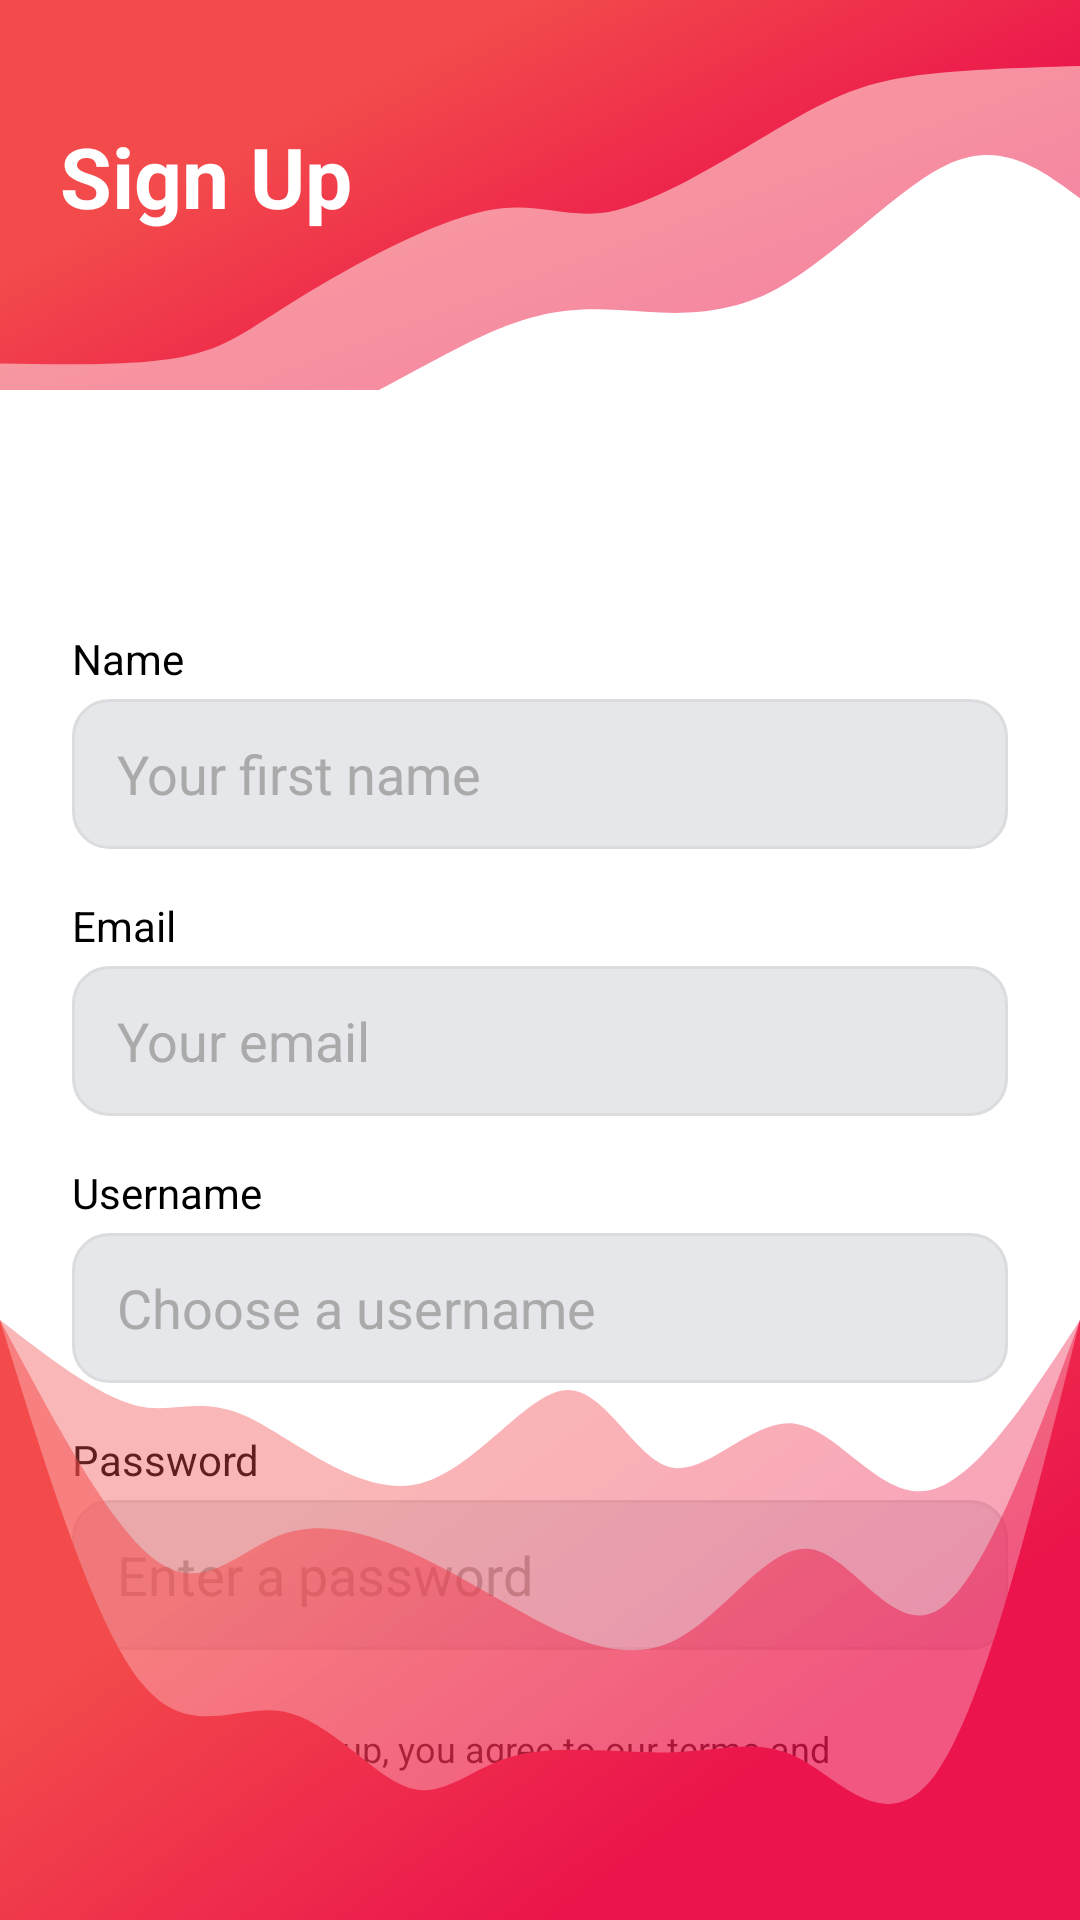

Produce the Android XML layout that renders to this screen, including the resource entries it uses.
<!-- AndroidManifest.xml: application theme Theme.Stoneware -->
<!-- res/layout/activity_main2.xml -->
<?xml version="1.0" encoding="utf-8"?>
<androidx.constraintlayout.widget.ConstraintLayout
    xmlns:android="http://schemas.android.com/apk/res/android"
    xmlns:app="http://schemas.android.com/apk/res-auto"
    xmlns:tools="http://schemas.android.com/tools"
    android:id="@+id/signup_root"
    android:layout_width="match_parent"
    android:layout_height="match_parent"
    android:background="#FFFFFF"
    tools:context=".MainActivity2">

    
    <ImageView
        android:id="@+id/signup_wave"
        android:layout_width="0dp"
        android:layout_height="130dp"
        android:scaleType="fitXY"
        android:src="@drawable/waves"
        android:contentDescription="Wave background"
        app:layout_constraintTop_toTopOf="parent"
        app:layout_constraintStart_toStartOf="parent"
        app:layout_constraintEnd_toEndOf="parent"/>

    
    <TextView
        android:id="@+id/Signup_text"
        android:layout_width="wrap_content"
        android:layout_height="wrap_content"
        android:text="Sign Up"
        android:textColor="#FFFFFF"
        android:textSize="28sp"
        android:textStyle="bold"
        android:layout_marginTop="40dp"
        app:layout_constraintTop_toTopOf="@id/signup_wave"
        app:layout_constraintStart_toStartOf="parent"
        android:layout_marginStart="20dp" />

    
    <TextView
        android:id="@+id/label_name"
        android:layout_width="wrap_content"
        android:layout_height="wrap_content"
        android:text="Name"
        android:textColor="#000000"
        android:layout_marginTop="80dp"
        android:layout_marginStart="24dp"
        app:layout_constraintTop_toBottomOf="@id/signup_wave"
        app:layout_constraintStart_toStartOf="parent"/>

    <EditText
        android:id="@+id/Signup_name"
        android:layout_width="0dp"
        android:layout_height="50dp"
        android:hint="Your first name"
        android:background="@drawable/login_input_fields"
        android:paddingStart="15dp"
        android:textColor="#000000"
        android:textColorHint="#AAAAAA"
        android:layout_marginTop="4dp"
        android:layout_marginStart="24dp"
        android:layout_marginEnd="24dp"
        app:layout_constraintTop_toBottomOf="@id/label_name"
        app:layout_constraintStart_toStartOf="parent"
        app:layout_constraintEnd_toEndOf="parent" />

    
    <TextView
        android:id="@+id/label_email"
        android:layout_width="wrap_content"
        android:layout_height="wrap_content"
        android:text="Email"
        android:textColor="#000000"
        android:layout_marginTop="16dp"
        android:layout_marginStart="24dp"
        app:layout_constraintTop_toBottomOf="@id/Signup_name"
        app:layout_constraintStart_toStartOf="parent"/>

    <EditText
        android:id="@+id/Signup_email"
        android:layout_width="0dp"
        android:layout_height="50dp"
        android:hint="Your email"
        android:background="@drawable/login_input_fields"
        android:paddingStart="15dp"
        android:inputType="textEmailAddress"
        android:textColor="#000000"
        android:textColorHint="#AAAAAA"
        android:layout_marginTop="4dp"
        android:layout_marginStart="24dp"
        android:layout_marginEnd="24dp"
        app:layout_constraintTop_toBottomOf="@id/label_email"
        app:layout_constraintStart_toStartOf="parent"
        app:layout_constraintEnd_toEndOf="parent"/>

    
    <TextView
        android:id="@+id/label_username"
        android:layout_width="wrap_content"
        android:layout_height="wrap_content"
        android:text="Username"
        android:textColor="#000000"
        android:layout_marginTop="16dp"
        android:layout_marginStart="24dp"
        app:layout_constraintTop_toBottomOf="@id/Signup_email"
        app:layout_constraintStart_toStartOf="parent"/>

    <EditText
        android:id="@+id/Signup_username"
        android:layout_width="0dp"
        android:layout_height="50dp"
        android:hint="Choose a username"
        android:background="@drawable/login_input_fields"
        android:paddingStart="15dp"
        android:textColor="#000000"
        android:textColorHint="#AAAAAA"
        android:layout_marginTop="4dp"
        android:layout_marginStart="24dp"
        android:layout_marginEnd="24dp"
        app:layout_constraintTop_toBottomOf="@id/label_username"
        app:layout_constraintStart_toStartOf="parent"
        app:layout_constraintEnd_toEndOf="parent"/>

    
    <TextView
        android:id="@+id/label_password"
        android:layout_width="wrap_content"
        android:layout_height="wrap_content"
        android:text="Password"
        android:textColor="#000000"
        android:layout_marginTop="16dp"
        android:layout_marginStart="24dp"
        app:layout_constraintTop_toBottomOf="@id/Signup_username"
        app:layout_constraintStart_toStartOf="parent"/>

    <EditText
        android:id="@+id/Signup_password"
        android:layout_width="0dp"
        android:layout_height="50dp"
        android:hint="Enter a password"
        android:background="@drawable/login_input_fields"
        android:paddingStart="15dp"
        android:inputType="textPassword"
        android:textColor="#000000"
        android:textColorHint="#AAAAAA"
        android:layout_marginTop="4dp"
        android:layout_marginStart="24dp"
        android:layout_marginEnd="24dp"
        app:layout_constraintTop_toBottomOf="@id/label_password"
        app:layout_constraintStart_toStartOf="parent"
        app:layout_constraintEnd_toEndOf="parent"/>

    
    <CheckBox
        android:id="@+id/checkBox"
        android:layout_width="0dp"
        android:layout_height="wrap_content"
        android:layout_marginTop="16dp"
        android:layout_marginStart="24dp"
        android:layout_marginEnd="24dp"
        android:buttonTint="#DA7640"
        android:text="By signing up, you agree to our terms and conditions."
        android:textColor="#000000"
        android:textSize="12sp"
        app:layout_constraintTop_toBottomOf="@id/Signup_password"
        app:layout_constraintStart_toStartOf="parent"
        app:layout_constraintEnd_toEndOf="parent"/>

    
    <LinearLayout
        android:id="@+id/button_group"
        android:layout_width="0dp"
        android:layout_height="wrap_content"
        android:orientation="horizontal"
        android:gravity="center"
        android:layout_marginTop="24dp"
        android:layout_marginStart="24dp"
        android:layout_marginEnd="24dp"
        app:layout_constraintTop_toBottomOf="@id/checkBox"
        app:layout_constraintStart_toStartOf="parent"
        app:layout_constraintEnd_toEndOf="parent">

        <Button
            android:id="@+id/SignupPage_Login_button"
            android:layout_width="0dp"
            android:layout_height="wrap_content"
            android:layout_weight="1"
            android:layout_marginEnd="8dp"
            android:background="@drawable/login_page_corner_round2"
            android:text="Login ➔"
            android:textColor="@color/pepperRed"/>

        <Button
            android:id="@+id/SignupPage_Signup_button"
            android:layout_width="0dp"
            android:layout_height="wrap_content"
            android:layout_weight="1"
            android:layout_marginStart="8dp"
            android:background="@drawable/login_page_corner_round"
            android:text="Sign Up"
            android:textColor="#FFFFFF"/>
    </LinearLayout>

    <ImageView
        android:layout_width="0dp"
        android:layout_height="200dp"
        android:layout_marginTop="24dp"
        android:scaleType="fitXY"
        android:src="@drawable/waves2"
        android:contentDescription="Background wave decoration"
        app:layout_constraintStart_toStartOf="parent"
        app:layout_constraintEnd_toEndOf="parent"
        app:layout_constraintBottom_toBottomOf="parent" />

</androidx.constraintlayout.widget.ConstraintLayout>
<!-- resources referenced by this layout -->
<resources>
  <color name="pepperRed">#F34B4B</color>
  <!-- drawable login_input_fields (drawable) -->
  <?xml version="1.0" encoding="utf-8"?>
  <shape xmlns:android="http://schemas.android.com/apk/res/android"
      android:shape="rectangle">
  
      <solid android:color="#E5E7EB" /> 
  
      <stroke
          android:width="1dp"
          android:color="#DBDCDE" /> 
  
      <corners android:radius="12dp" /> 
  
      <padding
          android:left="10dp"
          android:top="10dp"
          android:right="10dp"
          android:bottom="10dp" />
  </shape>
  <!-- drawable login_page_corner_round (drawable) -->
  <shape xmlns:android="http://schemas.android.com/apk/res/android"
      android:shape="rectangle">
  
      <corners android:radius="10dp"
          />
      <solid android:color="@color/pepperRed" />
  </shape>
  <!-- drawable login_page_corner_round2 (drawable) -->
  <shape xmlns:android="http://schemas.android.com/apk/res/android"
      android:shape="rectangle">
  
      <solid android:color="@android:color/transparent" /> 
  
      <stroke
          android:width="2dp"
          android:color="#F34B4B"/> 
  
      <corners android:radius="200dp" />
  </shape>
  <!-- drawable waves (drawable) -->
  <vector xmlns:android="http://schemas.android.com/apk/res/android"
      xmlns:aapt="http://schemas.android.com/aapt"
      android:width="1440dp"
      android:height="590dp"
      android:viewportWidth="1440"
      android:viewportHeight="590">
    <path
        android:pathData="M1440,0L1440,300C1388.7,256.5 1337.4,213 1269,246C1200.6,279 1115.1,388.5 1036,437C956.9,485.5 884,472.8 824,469C764,465.2 716.7,470.1 644,508C571.3,545.9 473.2,616.6 394,647C314.8,677.4 254.5,667.5 192,678C129.5,688.5 64.7,719.2 0,750L0,0L1440,0Z"
        android:strokeWidth="0"
        android:fillAlpha="0.53">
      <aapt:attr name="android:fillColor">
        <gradient 
            android:startX="561.6"
            android:startY="7.5"
            android:endX="878.4"
            android:endY="742.5"
            android:type="linear">
          <item android:offset="0.1" android:color="#FFF34B4B"/>
          <item android:offset="0.9" android:color="#FFEB144C"/>
        </gradient>
      </aapt:attr>
    </path>
    <path
        android:pathData="M1440,0L1440,100C1356.4,102.8 1272.9,105.6 1212,116C1151.1,126.4 1113,144.5 1047,188C981,231.5 887.1,300.3 822,318C756.9,335.7 720.4,302.1 648,319C575.6,335.9 467.2,403.3 399,451C330.8,498.7 302.8,526.8 243,540C183.2,553.2 91.6,551.6 0,550L0,0L1440,0Z"
        android:strokeWidth="0">
      <aapt:attr name="android:fillColor">
        <gradient 
            android:startX="561.6"
            android:startY="5.5"
            android:endX="878.4"
            android:endY="545.5"
            android:type="linear">
          <item android:offset="0.1" android:color="#FFF34B4B"/>
          <item android:offset="0.9" android:color="#FFEB144C"/>
        </gradient>
      </aapt:attr>
    </path>
  </vector>
  <!-- drawable waves2: vector/xml drawable (drawable, 2480 chars, omitted) -->
  <style name="Theme.Stoneware" parent="Theme.MaterialComponents.DayNight.NoActionBar">
          
          <item name="colorPrimary">@color/pepperRed</item>
          <item name="colorPrimaryVariant">@color/purple_700</item>
          <item name="colorOnPrimary">@color/white</item>
          
          <item name="colorSecondary">@color/teal_200</item>
          <item name="colorSecondaryVariant">@color/teal_700</item>
          <item name="colorOnSecondary">@color/black</item>
          
          <item name="android:statusBarColor" tools:targetApi="l">@color/pepperRed</item>
          
      </style>
  <color name="purple_700">#3700B3</color>
  <color name="white">#FFFFFFFF</color>
  <color name="teal_200">#03DAC5</color>
  <color name="teal_700">#018786</color>
  <color name="black">#FF000000</color>
</resources>
